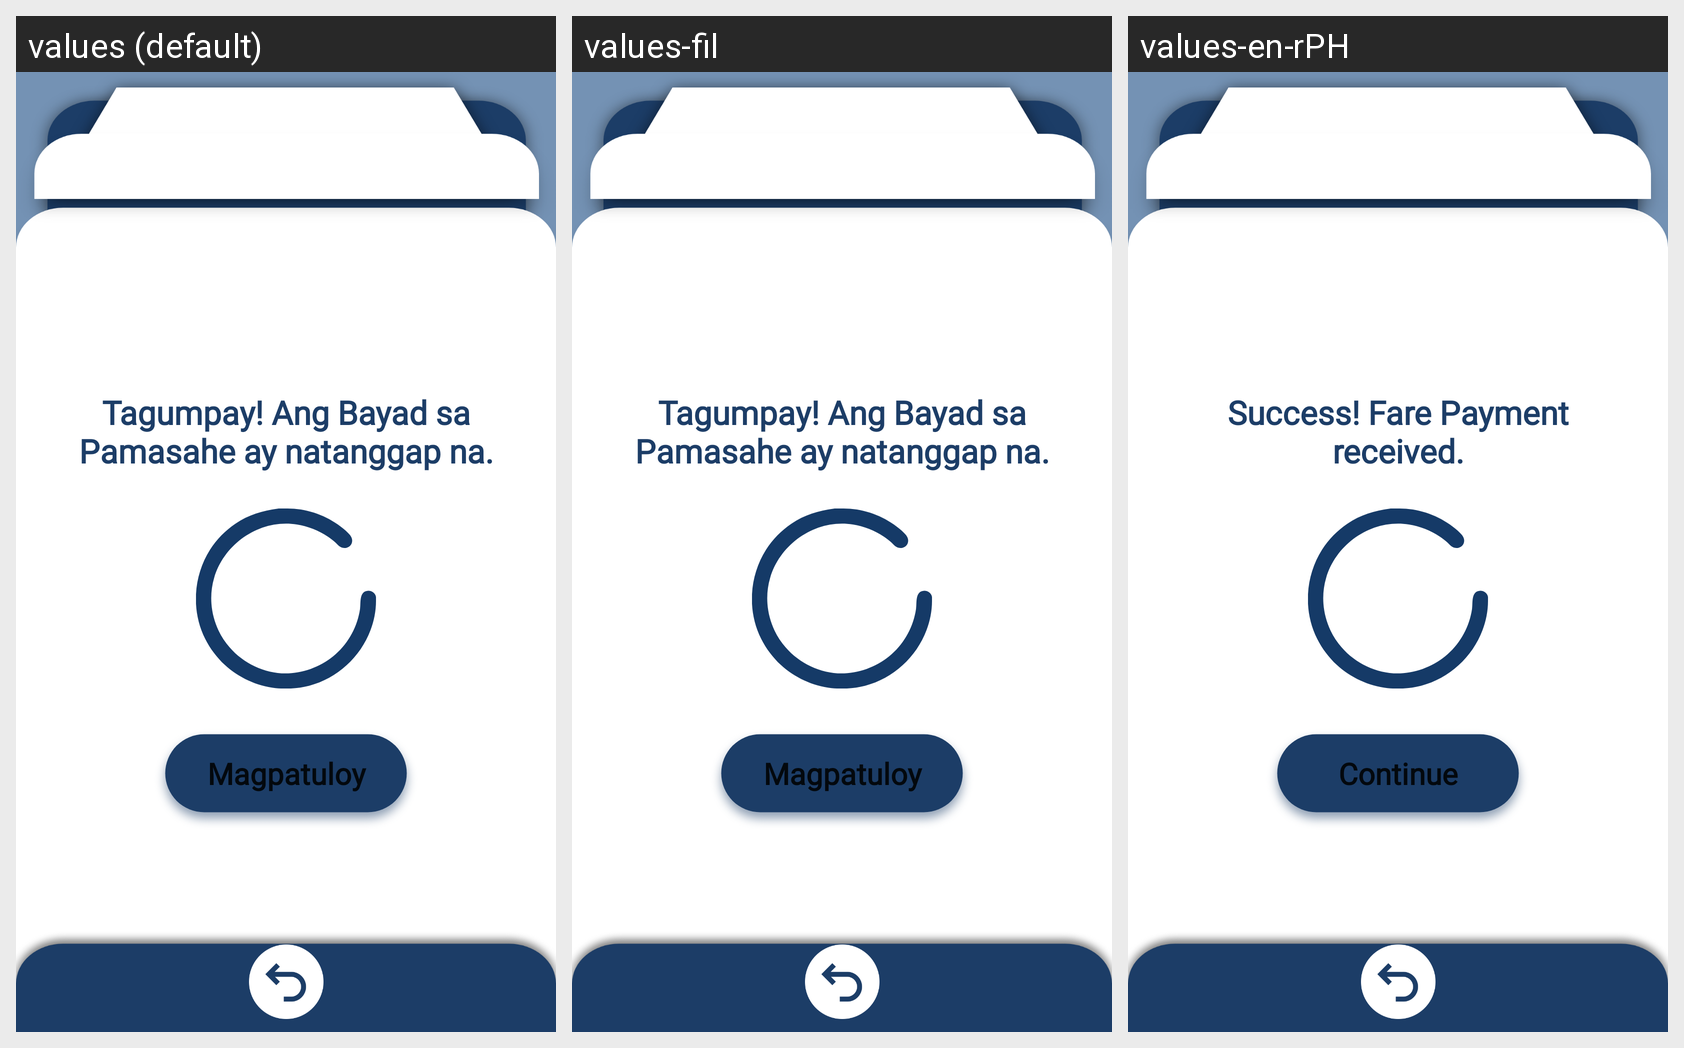

This grid shows one Android layout under several languages. Give, for every string resource on the screen, its name, the default text and each shown locale's text.
Android screen res/layout/commuter_paysuccesspage.xml rendered under 3 locales, left to right: values (default), values-fil, values-en-rPH. Device: Nexus 5 (rendered at 1080×1920; each locale shown at half size, 540×960, under a caption strip naming it); theme CapstoneTheme.
Strings drawn on this screen, with the default value and each locale's value (text and hints the layout hard-codes, and strings that could not be matched under every locale, appear in the picture but are not listed):

text224
  values: Tagumpay! Ang Bayad sa Pamasahe ay natanggap na.
  values-fil: Tagumpay! Ang Bayad sa Pamasahe ay natanggap na.
  values-en-rPH: Success! Fare Payment received.

text1
  values: Magpatuloy
  values-fil: Magpatuloy
  values-en-rPH: Continue
